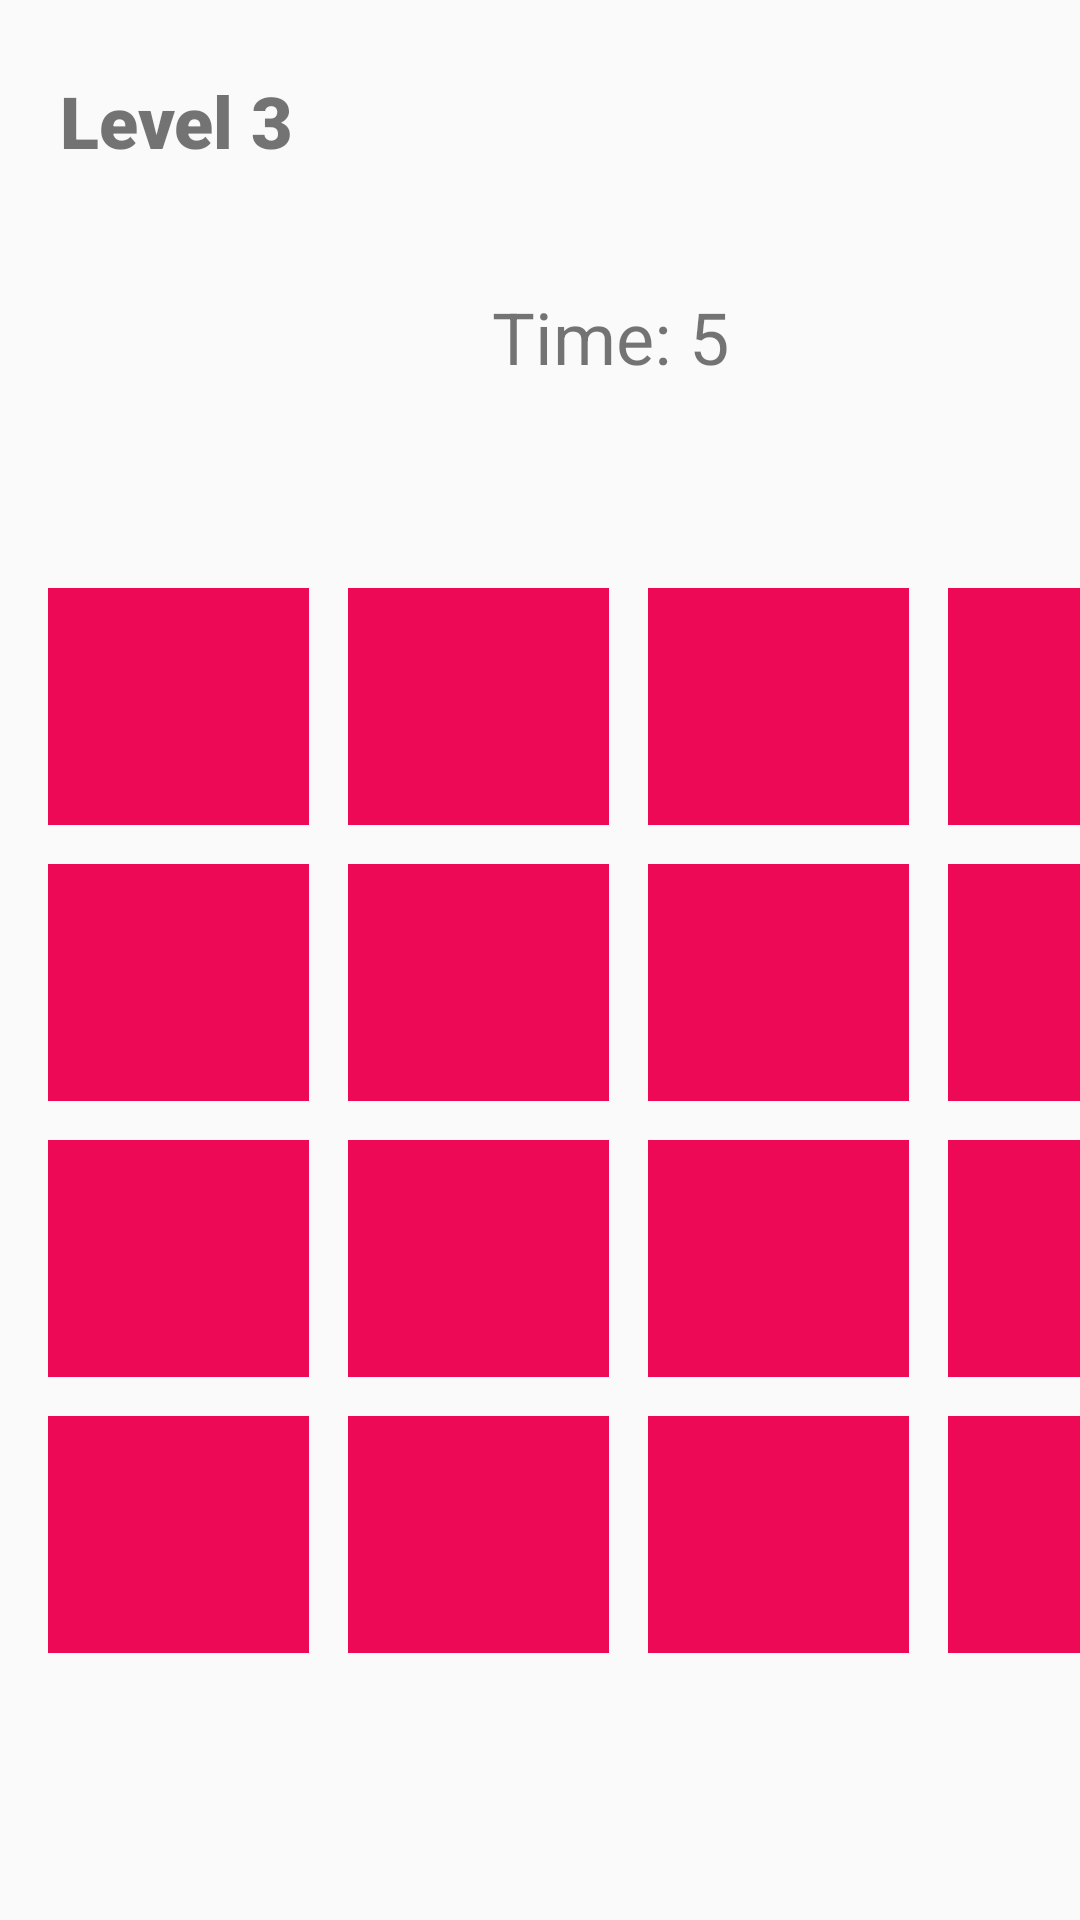

Write the Android layout XML for this screen, with the resource values it uses.
<!-- AndroidManifest.xml: application theme Theme.PracticalAssignment -->
<!-- res/layout/activity_level3.xml -->
<?xml version="1.0" encoding="utf-8"?>
<android.support.constraint.ConstraintLayout xmlns:android="http://schemas.android.com/apk/res/android"
    xmlns:app="http://schemas.android.com/apk/res-auto"
    xmlns:tools="http://schemas.android.com/tools"
    android:layout_width="match_parent"
    android:layout_height="match_parent"
    tools:context=".Level3">

    <TextView
        android:id="@+id/timerTextView3"
        android:layout_width="wrap_content"
        android:layout_height="wrap_content"
        android:layout_marginStart="164dp"
        android:layout_marginTop="96dp"
        android:text="@string/time_5"
        android:textSize="24sp"
        app:layout_constraintStart_toStartOf="parent"
        app:layout_constraintTop_toTopOf="parent" />

    <TextView
        android:id="@+id/textView96"
        android:layout_width="104dp"
        android:layout_height="96dp"
        android:layout_marginStart="20dp"
        android:layout_marginTop="24dp"
        android:fontFamily="sans-serif-black"
        android:text="@string/level_6"
        android:textSize="24sp"
        app:layout_constraintStart_toStartOf="parent"
        app:layout_constraintTop_toTopOf="parent"
        tools:ignore="TextSizeCheck" />

    <TextView
        android:id="@+id/textView7"
        android:layout_width="87dp"
        android:layout_height="79dp"
        android:layout_marginStart="16dp"
        android:layout_marginTop="196dp"
        android:background="#ED0956"
        app:layout_constraintStart_toStartOf="parent"
        app:layout_constraintTop_toTopOf="parent" />

    <TextView
        android:id="@+id/textView23"
        android:layout_width="87dp"
        android:layout_height="79dp"
        android:layout_marginStart="316dp"
        android:layout_marginTop="472dp"
        android:background="#ED0956"
        app:layout_constraintStart_toStartOf="parent"
        app:layout_constraintTop_toTopOf="parent" />

    <TextView
        android:id="@+id/textView24"
        android:layout_width="87dp"
        android:layout_height="79dp"
        android:layout_marginStart="216dp"
        android:layout_marginTop="472dp"
        android:background="#ED0956"
        app:layout_constraintStart_toStartOf="parent"
        app:layout_constraintTop_toTopOf="parent" />

    <TextView
        android:id="@+id/textView25"
        android:layout_width="87dp"
        android:layout_height="79dp"
        android:layout_marginStart="116dp"
        android:layout_marginTop="472dp"
        android:background="#ED0956"
        app:layout_constraintStart_toStartOf="parent"
        app:layout_constraintTop_toTopOf="parent" />

    <TextView
        android:id="@+id/textView26"
        android:layout_width="87dp"
        android:layout_height="79dp"
        android:layout_marginStart="16dp"
        android:layout_marginTop="472dp"
        android:background="#ED0956"
        app:layout_constraintStart_toStartOf="parent"
        app:layout_constraintTop_toTopOf="parent" />

    <TextView
        android:id="@+id/textView27"
        android:layout_width="87dp"
        android:layout_height="79dp"
        android:layout_marginStart="316dp"
        android:layout_marginTop="380dp"
        android:background="#ED0956"
        app:layout_constraintStart_toStartOf="parent"
        app:layout_constraintTop_toTopOf="parent" />

    <TextView
        android:id="@+id/textView28"
        android:layout_width="87dp"
        android:layout_height="79dp"
        android:layout_marginStart="216dp"
        android:layout_marginTop="380dp"
        android:background="#ED0956"
        app:layout_constraintStart_toStartOf="parent"
        app:layout_constraintTop_toTopOf="parent" />

    <TextView
        android:id="@+id/textView29"
        android:layout_width="87dp"
        android:layout_height="79dp"
        android:layout_marginStart="116dp"
        android:layout_marginTop="380dp"
        android:background="#ED0956"
        app:layout_constraintStart_toStartOf="parent"
        app:layout_constraintTop_toTopOf="parent" />

    <TextView
        android:id="@+id/textView30"
        android:layout_width="87dp"
        android:layout_height="79dp"
        android:layout_marginStart="16dp"
        android:layout_marginTop="380dp"
        android:background="#ED0956"
        app:layout_constraintStart_toStartOf="parent"
        app:layout_constraintTop_toTopOf="parent" />

    <TextView
        android:id="@+id/textView31"
        android:layout_width="87dp"
        android:layout_height="79dp"
        android:layout_marginStart="316dp"
        android:layout_marginTop="288dp"
        android:background="#ED0956"
        app:layout_constraintStart_toStartOf="parent"
        app:layout_constraintTop_toTopOf="parent" />

    <TextView
        android:id="@+id/textView32"
        android:layout_width="87dp"
        android:layout_height="79dp"
        android:layout_marginStart="216dp"
        android:layout_marginTop="288dp"
        android:background="#ED0956"
        app:layout_constraintStart_toStartOf="parent"
        app:layout_constraintTop_toTopOf="parent" />

    <TextView
        android:id="@+id/textView33"
        android:layout_width="87dp"
        android:layout_height="79dp"
        android:layout_marginStart="116dp"
        android:layout_marginTop="288dp"
        android:background="#ED0956"
        app:layout_constraintStart_toStartOf="parent"
        app:layout_constraintTop_toTopOf="parent" />

    <TextView
        android:id="@+id/textView34"
        android:layout_width="87dp"
        android:layout_height="79dp"
        android:layout_marginStart="16dp"
        android:layout_marginTop="288dp"
        android:background="#ED0956"
        app:layout_constraintStart_toStartOf="parent"
        app:layout_constraintTop_toTopOf="parent" />

    <TextView
        android:id="@+id/textView20"
        android:layout_width="87dp"
        android:layout_height="79dp"
        android:layout_marginStart="116dp"
        android:layout_marginTop="196dp"
        android:background="#ED0956"
        app:layout_constraintStart_toStartOf="parent"
        app:layout_constraintTop_toTopOf="parent" />

    <TextView
        android:id="@+id/textView21"
        android:layout_width="87dp"
        android:layout_height="79dp"
        android:layout_marginStart="216dp"
        android:layout_marginTop="196dp"
        android:background="#ED0956"
        app:layout_constraintStart_toStartOf="parent"
        app:layout_constraintTop_toTopOf="parent" />

    <TextView
        android:id="@+id/textView22"
        android:layout_width="87dp"
        android:layout_height="79dp"
        android:layout_marginStart="316dp"
        android:layout_marginTop="196dp"
        android:background="#ED0956"
        app:layout_constraintStart_toStartOf="parent"
        app:layout_constraintTop_toTopOf="parent" />

</android.support.constraint.ConstraintLayout>
<!-- resources referenced by this layout -->
<resources>
  <string name="level_6">Level 3</string>
  <string name="time_5">Time: 5</string>
  <style name="Theme.PracticalAssignment" parent="Theme.AppCompat.Light.DarkActionBar">
          
          <item name="colorPrimary">@color/purple_500</item>
          <item name="colorPrimaryDark">@color/purple_700</item>
          <item name="colorAccent">@color/teal_200</item>
          
      </style>
  <!-- not gathered from this repository: default colours our renderer supplied (Android Studio template values) -->
  <color name="purple_500">#FF6200EE</color>
  <color name="purple_700">#FF3700B3</color>
  <color name="teal_200">#FF03DAC5</color>
</resources>
